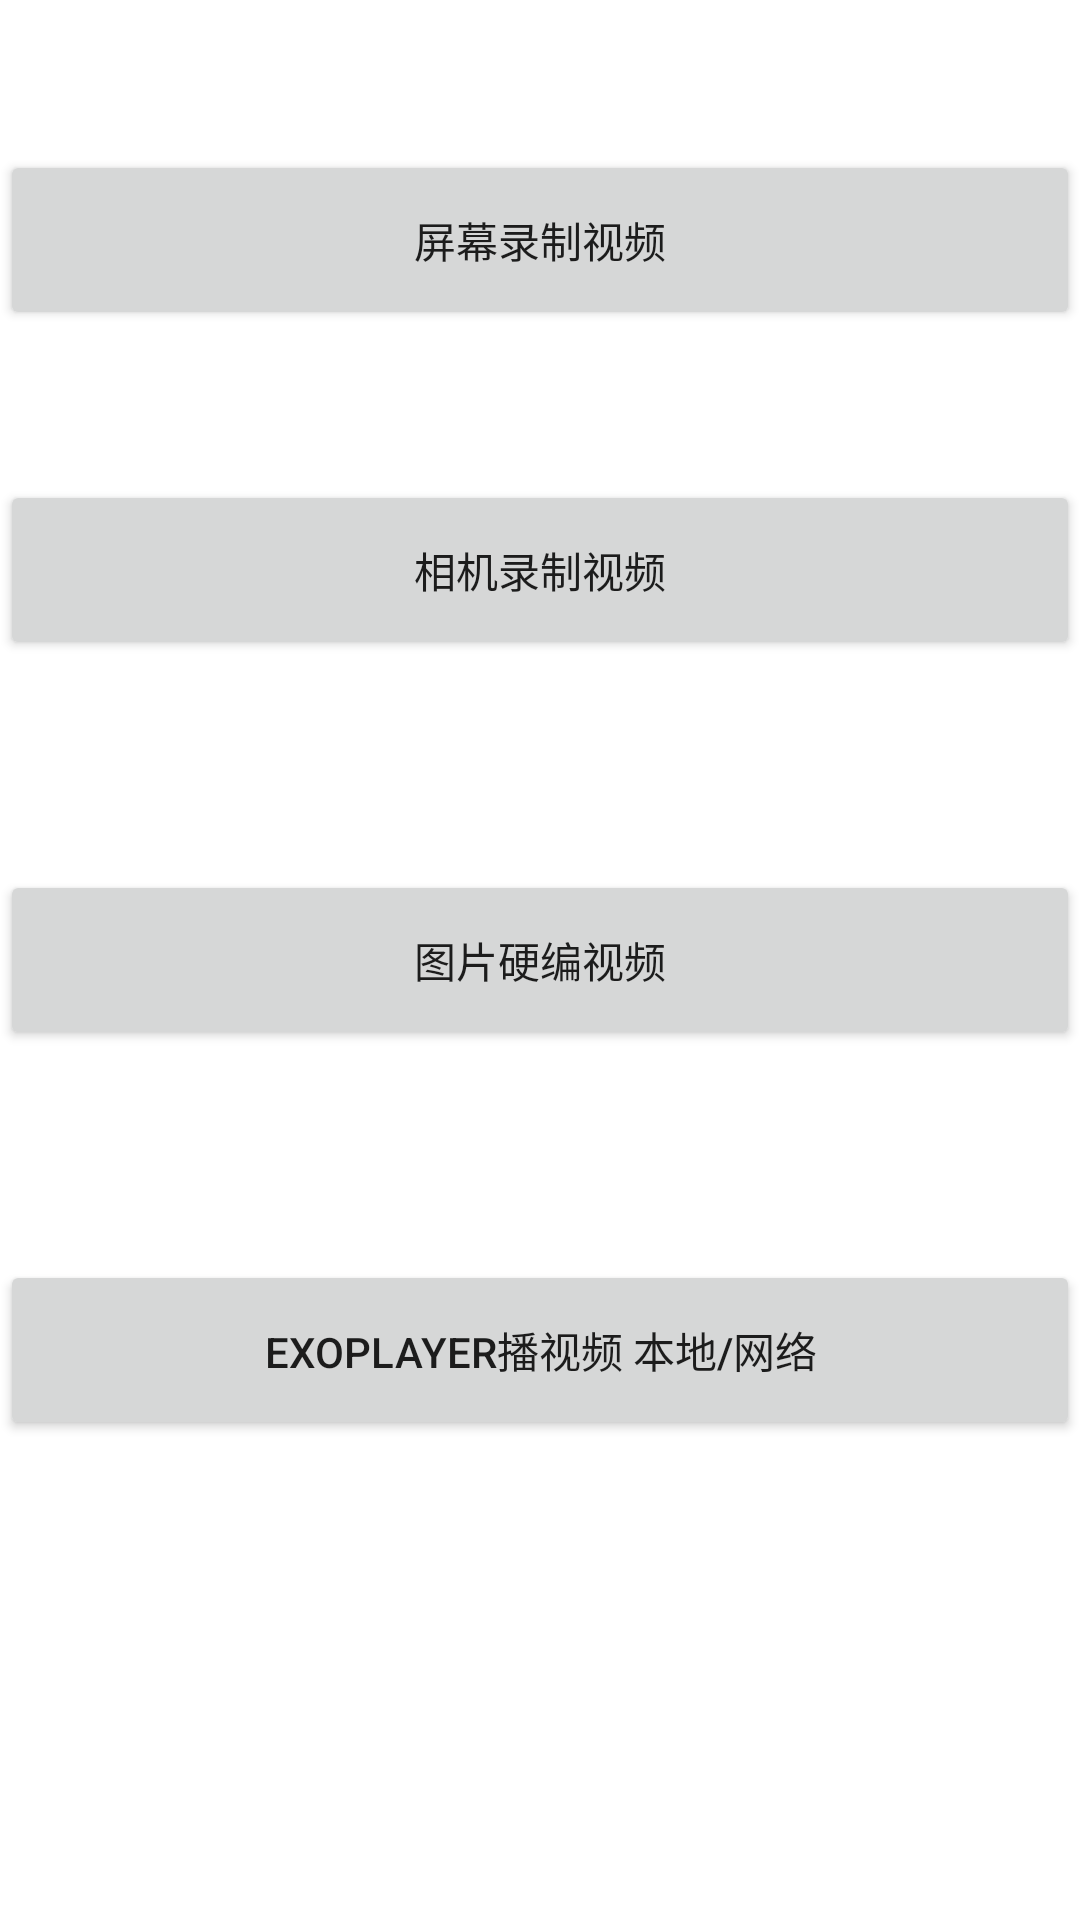

Reconstruct the res/layout file that produces this screen, plus the resources it refers to.
<!-- AndroidManifest.xml: application theme AppTheme -->
<!-- res/layout/activity_main.xml -->
<?xml version="1.0" encoding="utf-8"?>
<LinearLayout xmlns:android="http://schemas.android.com/apk/res/android"
    android:layout_width="match_parent"
    android:layout_height="match_parent"
    android:orientation="vertical">

    <Button
        android:id="@+id/record"
        android:layout_width="match_parent"
        android:layout_height="60dp"
        android:layout_marginTop="50dp"
        android:text="屏幕录制视频" />

    <Button
        android:id="@+id/camera"
        android:layout_width="match_parent"
        android:layout_height="60dp"
        android:layout_marginTop="50dp"
        android:text="相机录制视频" />

    <Button
        android:id="@+id/make"
        android:layout_width="match_parent"
        android:layout_height="60dp"
        android:layout_marginTop="70dp"
        android:text="图片硬编视频" />

    <Button
        android:id="@+id/exoplayer"
        android:layout_width="match_parent"
        android:layout_height="60dp"
        android:layout_marginTop="70dp"
        android:text="ExoPlayer播视频 本地/网络" />
</LinearLayout>
<!-- resources referenced by this layout -->
<resources>
  <style name="AppTheme" parent="Theme.AppCompat.Light.NoActionBar">
          <item name="colorPrimary">@color/colorPrimary</item>
          <item name="colorPrimaryDark">@color/colorPrimaryDark</item>
          <item name="colorAccent">@color/colorAccent</item>
          
          <item name="windowActionBar">false</item>
          <item name="windowNoTitle">true</item>
          <item name="android:windowBackground">@color/wihte</item>
          <item name="android:windowFullscreen">true</item>
      </style>
  <color name="colorPrimary">#3F51B5</color>
  <color name="colorPrimaryDark">#303F9F</color>
  <color name="colorAccent">#FF4081</color>
  <color name="wihte">#FFFFFF</color>
</resources>
